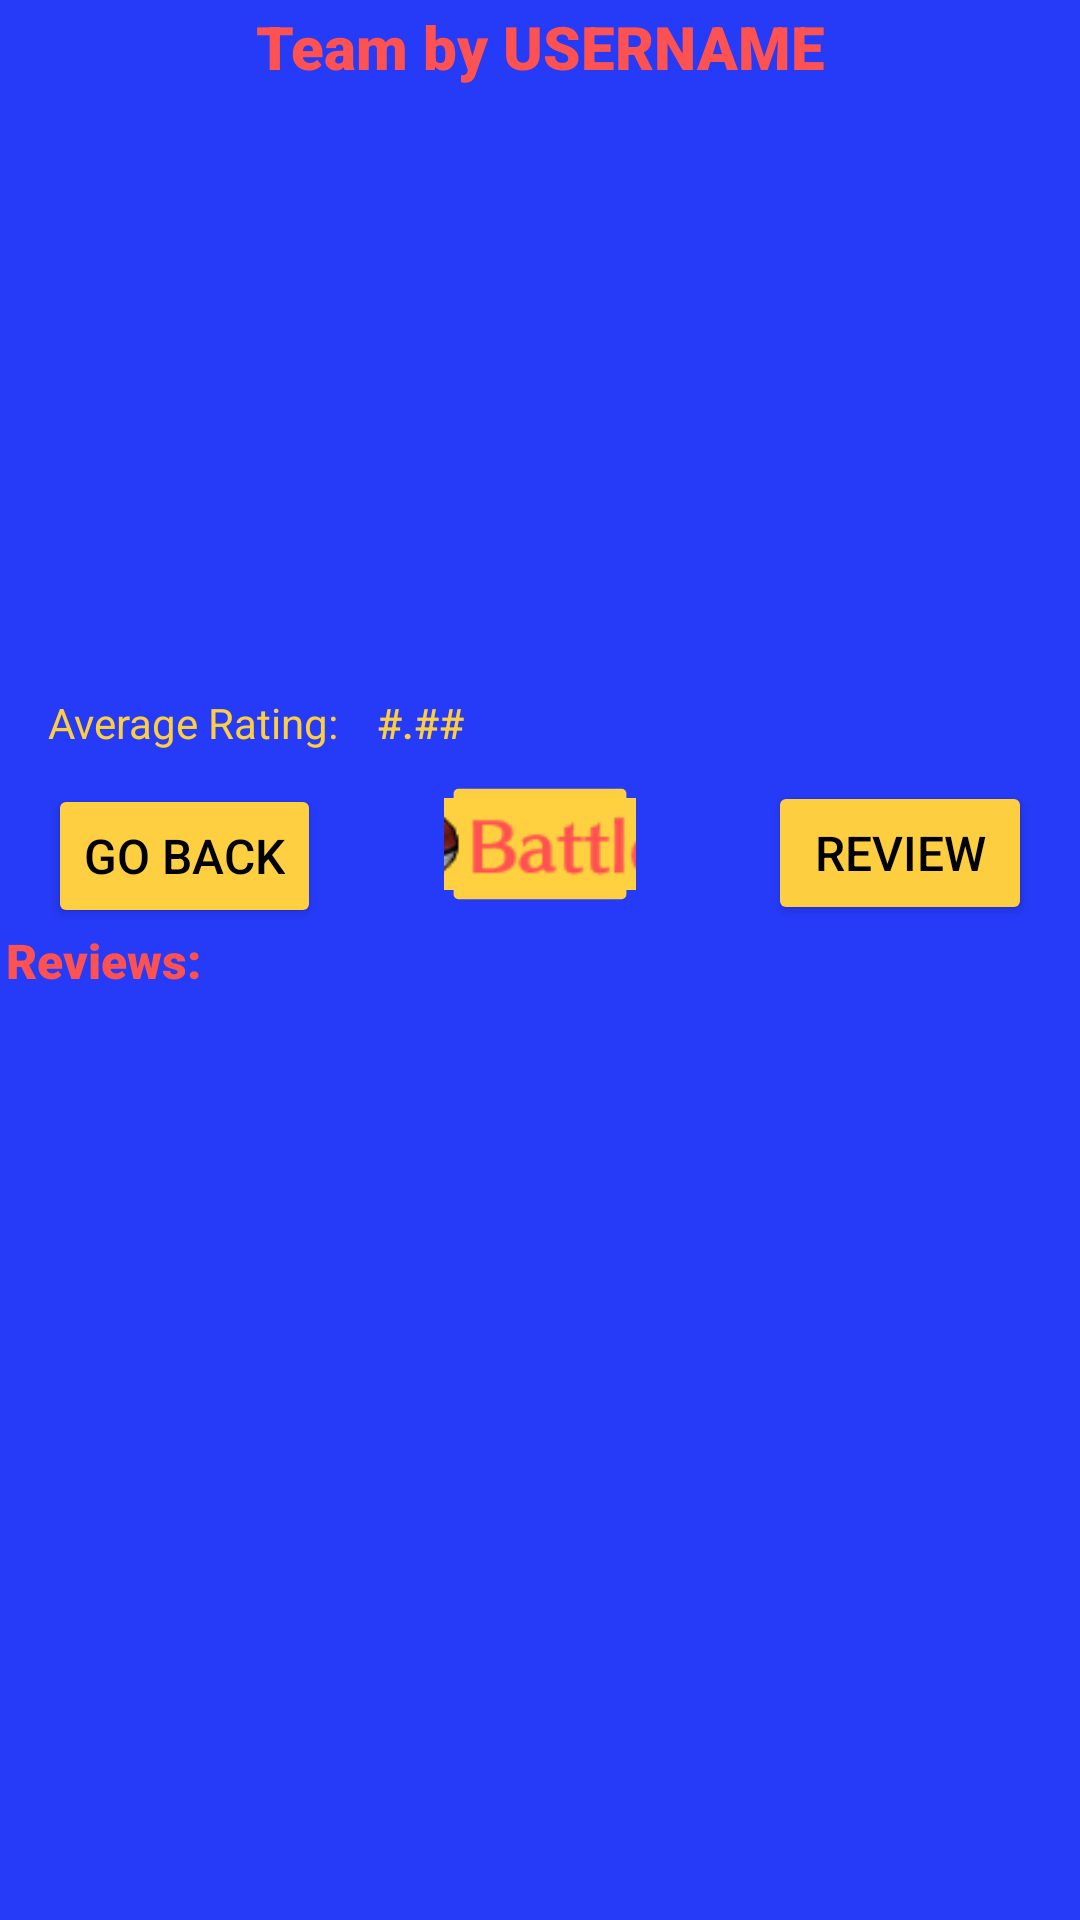

Produce the Android XML layout that renders to this screen, including the resource entries it uses.
<!-- AndroidManifest.xml: application theme Theme.Cecil_FinalProject -->
<!-- res/layout/activity_team_details.xml -->
<?xml version="1.0" encoding="utf-8"?>
<androidx.constraintlayout.widget.ConstraintLayout xmlns:android="http://schemas.android.com/apk/res/android"
    xmlns:app="http://schemas.android.com/apk/res-auto"
    xmlns:tools="http://schemas.android.com/tools"
    android:id="@+id/main"
    android:layout_width="match_parent"
    android:layout_height="match_parent"
    android:background="#253BF8"
    tools:context=".TeamDetailsActivity">

    <TextView
        android:id="@+id/txtVTeamDetails_username"
        android:layout_width="wrap_content"
        android:layout_height="wrap_content"
        android:layout_marginTop="2dp"
        android:fontFamily="sans-serif-black"
        android:text="Team by USERNAME"
        android:textColor="#FE5151"
        android:textSize="20sp"
        app:layout_constraintEnd_toEndOf="parent"
        app:layout_constraintStart_toStartOf="parent"
        app:layout_constraintTop_toTopOf="parent" />

    <ListView
        android:id="@+id/lvVTeamDetails_team"
        android:layout_width="0dp"
        android:layout_height="0dp"
        android:layout_marginBottom="2dp"
        app:layout_constraintBottom_toTopOf="@+id/textView19"
        app:layout_constraintEnd_toEndOf="parent"
        app:layout_constraintStart_toStartOf="parent"
        app:layout_constraintTop_toBottomOf="@+id/txtVTeamDetails_username" />

    <Button
        android:id="@+id/btnVdetails_back"
        android:layout_width="wrap_content"
        android:layout_height="wrap_content"
        android:layout_marginStart="14dp"
        android:backgroundTint="#FECF40"
        android:text="Go Back"
        android:textColor="#000000"
        android:textSize="16sp"
        app:layout_constraintBottom_toTopOf="@+id/textView21"
        app:layout_constraintStart_toStartOf="@+id/textView21" />

    <TextView
        android:id="@+id/textView19"
        android:layout_width="wrap_content"
        android:layout_height="wrap_content"
        android:layout_marginStart="16dp"
        android:layout_marginBottom="11dp"
        android:text="Average Rating:"
        android:textColor="#FDCE40"
        app:layout_constraintBottom_toTopOf="@+id/btnVdetails_back"
        app:layout_constraintStart_toStartOf="parent" />

    <TextView
        android:id="@+id/txtVTeamDetails_average"
        android:layout_width="wrap_content"
        android:layout_height="wrap_content"
        android:layout_marginTop="2dp"
        android:fontFamily="sans-serif-medium"
        android:text="#.##"
        android:textColor="#FDCE40"
        app:layout_constraintEnd_toStartOf="@+id/imgVDetails"
        app:layout_constraintStart_toStartOf="@+id/imgVDetails"
        app:layout_constraintTop_toBottomOf="@+id/lvVTeamDetails_team" />

    <Button
        android:id="@+id/btnVdetails_review"
        android:layout_width="wrap_content"
        android:layout_height="wrap_content"
        android:layout_marginEnd="16dp"
        android:layout_marginBottom="2dp"
        android:backgroundTint="#FDCE40"
        android:text="Review"
        android:textColor="#000000"
        android:textSize="16sp"
        app:layout_constraintBottom_toBottomOf="@+id/imgVDetails"
        app:layout_constraintEnd_toEndOf="parent" />

    <TextView
        android:id="@+id/textView21"
        android:layout_width="wrap_content"
        android:layout_height="wrap_content"
        android:layout_marginStart="2dp"
        android:layout_marginEnd="73dp"
        android:fontFamily="sans-serif-black"
        android:text="Reviews:"
        android:textColor="#FE5151"
        android:textSize="16sp"
        app:layout_constraintBottom_toBottomOf="parent"
        app:layout_constraintEnd_toStartOf="@+id/imgVDetails"
        app:layout_constraintStart_toStartOf="parent"
        app:layout_constraintTop_toTopOf="parent" />

    <ImageButton
        android:id="@+id/imgVDetails"
        android:layout_width="0dp"
        android:layout_height="58dp"
        android:layout_marginTop="21dp"
        android:layout_marginEnd="140dp"
        android:layout_marginBottom="21dp"
        android:backgroundTint="#FECF40"
        android:scaleX=".8"
        android:scaleY=".8"
        app:layout_constraintBottom_toBottomOf="@+id/textView21"
        app:layout_constraintEnd_toEndOf="parent"
        app:layout_constraintStart_toEndOf="@+id/textView21"
        app:layout_constraintTop_toTopOf="@+id/txtVTeamDetails_average"
        app:srcCompat="@drawable/battlebutton" />

    <ListView
        android:id="@+id/lvVTeamDetails_reviews"
        android:layout_width="0dp"
        android:layout_height="0dp"
        android:layout_marginTop="1dp"
        android:layout_marginBottom="2dp"
        app:layout_constraintBottom_toBottomOf="parent"
        app:layout_constraintEnd_toEndOf="parent"
        app:layout_constraintStart_toStartOf="parent"
        app:layout_constraintTop_toBottomOf="@+id/textView21" />

</androidx.constraintlayout.widget.ConstraintLayout>
<!-- resources referenced by this layout -->
<resources>
  <!-- drawable battlebutton: png bitmap (drawable, 1978 bytes) -->
  <style name="Theme.Cecil_FinalProject" parent="Base.Theme.Cecil_FinalProject" />
  <style name="Base.Theme.Cecil_FinalProject" parent="Theme.Material3.DayNight.NoActionBar">
          
          
      </style>
</resources>
